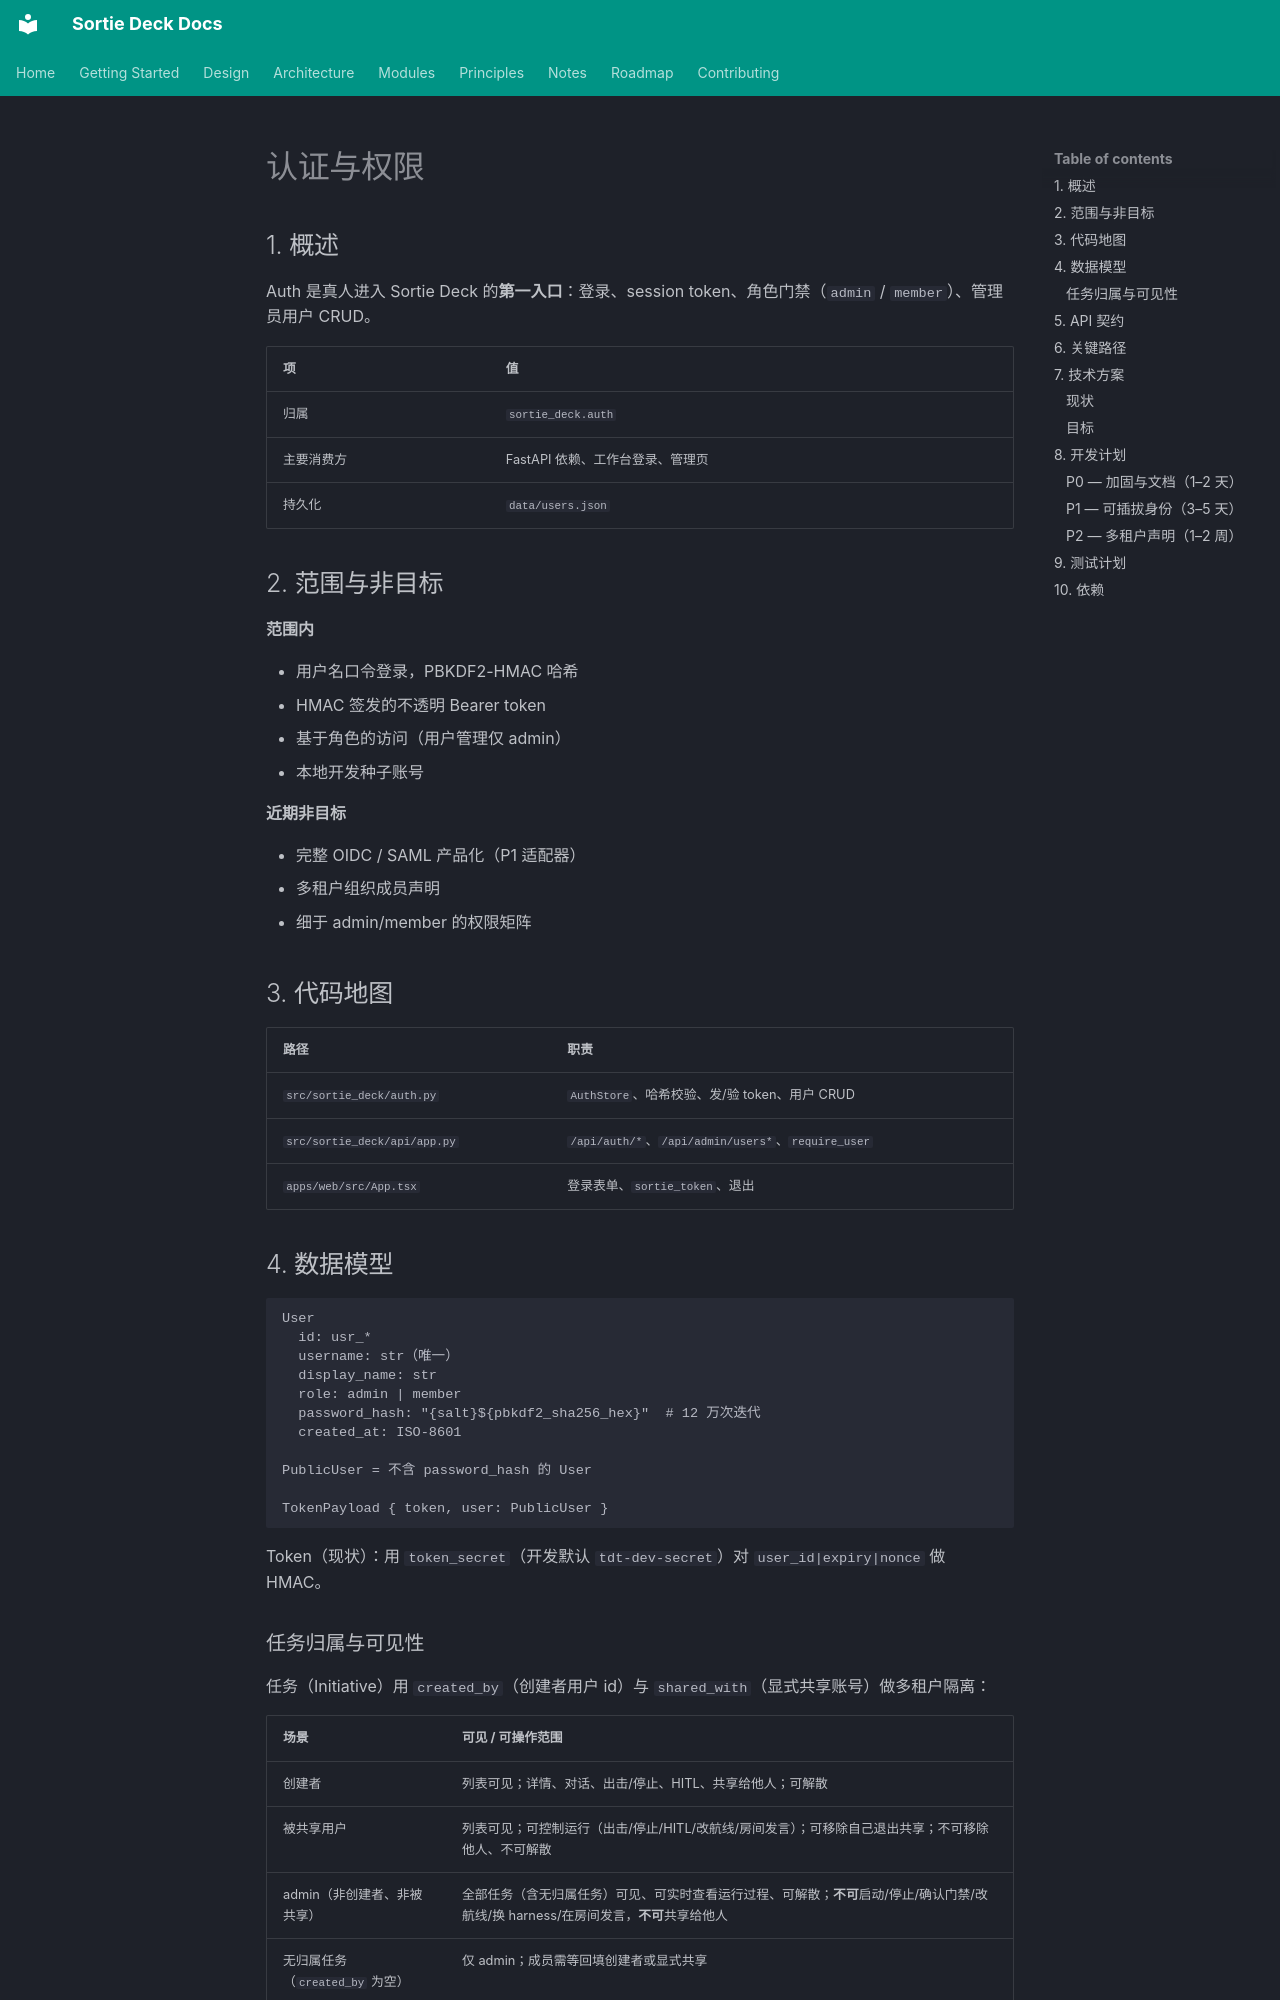

repository: lpliu-art/sortie-deck-todos · page: zh/modules/auth/index.html · generator: mkdocs

# 认证与权限

## 1. 概述

Auth 是真人进入 Sortie Deck 的**第一入口**：登录、session token、角色门禁（`admin` / `member`）、管理员用户 CRUD。

| 项 | 值 |
|----|-----|
| 归属 | `sortie_deck.auth` |
| 主要消费方 | FastAPI 依赖、工作台登录、管理页 |
| 持久化 | `data/users.json` |

## 2. 范围与非目标

**范围内**

- 用户名口令登录，PBKDF2-HMAC 哈希
- HMAC 签发的不透明 Bearer token
- 基于角色的访问（用户管理仅 admin）
- 本地开发种子账号

**近期非目标**

- 完整 OIDC / SAML 产品化（P1 适配器）
- 多租户组织成员声明
- 细于 admin/member 的权限矩阵

## 3. 代码地图

| 路径 | 职责 |
|------|------|
| `src/sortie_deck/auth.py` | `AuthStore`、哈希校验、发/验 token、用户 CRUD |
| `src/sortie_deck/api/app.py` | `/api/auth/*`、`/api/admin/users*`、`require_user` |
| `apps/web/src/App.tsx` | 登录表单、`sortie_token`、退出 |

## 4. 数据模型

```text
User
  id: usr_*
  username: str（唯一）
  display_name: str
  role: admin | member
  password_hash: "{salt}${pbkdf2_sha256_hex}"  # 12 万次迭代
  created_at: ISO-8601

PublicUser = 不含 password_hash 的 User

TokenPayload { token, user: PublicUser }
```

Token（现状）：用 `token_secret`（开发默认 `tdt-dev-secret`）对 `user_id|expiry|nonce` 做 HMAC。
